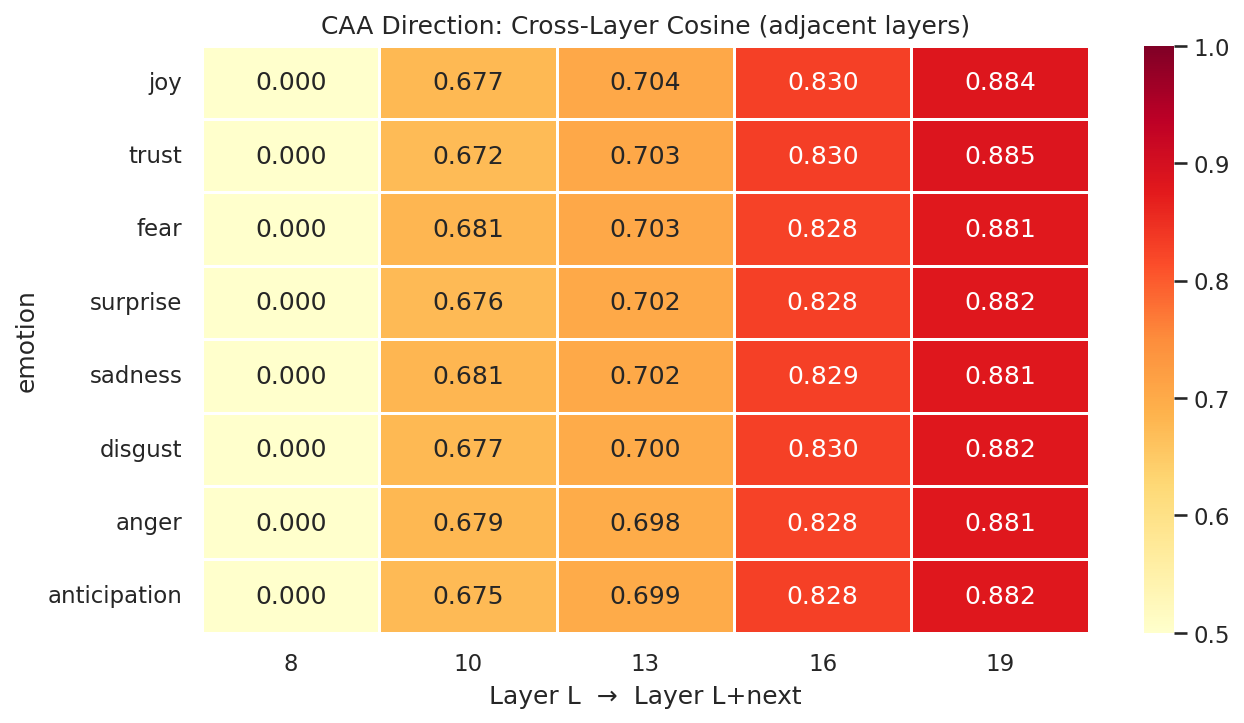

The data file committed next to this chart (first rows):
from_layer, to_layer, emotion, cosine
8, 10, joy, 0.0
8, 10, trust, 0.0
8, 10, fear, 0.0
8, 10, surprise, 0.0
8, 10, sadness, 0.0
8, 10, disgust, 0.0
8, 10, anger, 0.0
8, 10, anticipation, 0.0
10, 13, joy, 0.6769
10, 13, trust, 0.6724
10, 13, fear, 0.681
10, 13, surprise, 0.6756
10, 13, sadness, 0.6812
10, 13, disgust, 0.6767
10, 13, anger, 0.6785
10, 13, anticipation, 0.675
13, 16, joy, 0.7044
13, 16, trust, 0.7034
13, 16, fear, 0.7033
13, 16, surprise, 0.7019
13, 16, sadness, 0.7019
13, 16, disgust, 0.6999
13, 16, anger, 0.6981
13, 16, anticipation, 0.6992
16, 19, joy, 0.8299
16, 19, trust, 0.8303
16, 19, fear, 0.8281
16, 19, surprise, 0.8282
16, 19, sadness, 0.8285
16, 19, disgust, 0.8298
16, 19, anger, 0.8279
16, 19, anticipation, 0.8282
19, 22, joy, 0.8839
19, 22, trust, 0.8853
19, 22, fear, 0.8806
19, 22, surprise, 0.8822
19, 22, sadness, 0.8813
19, 22, disgust, 0.8818
19, 22, anger, 0.8809
19, 22, anticipation, 0.8822
